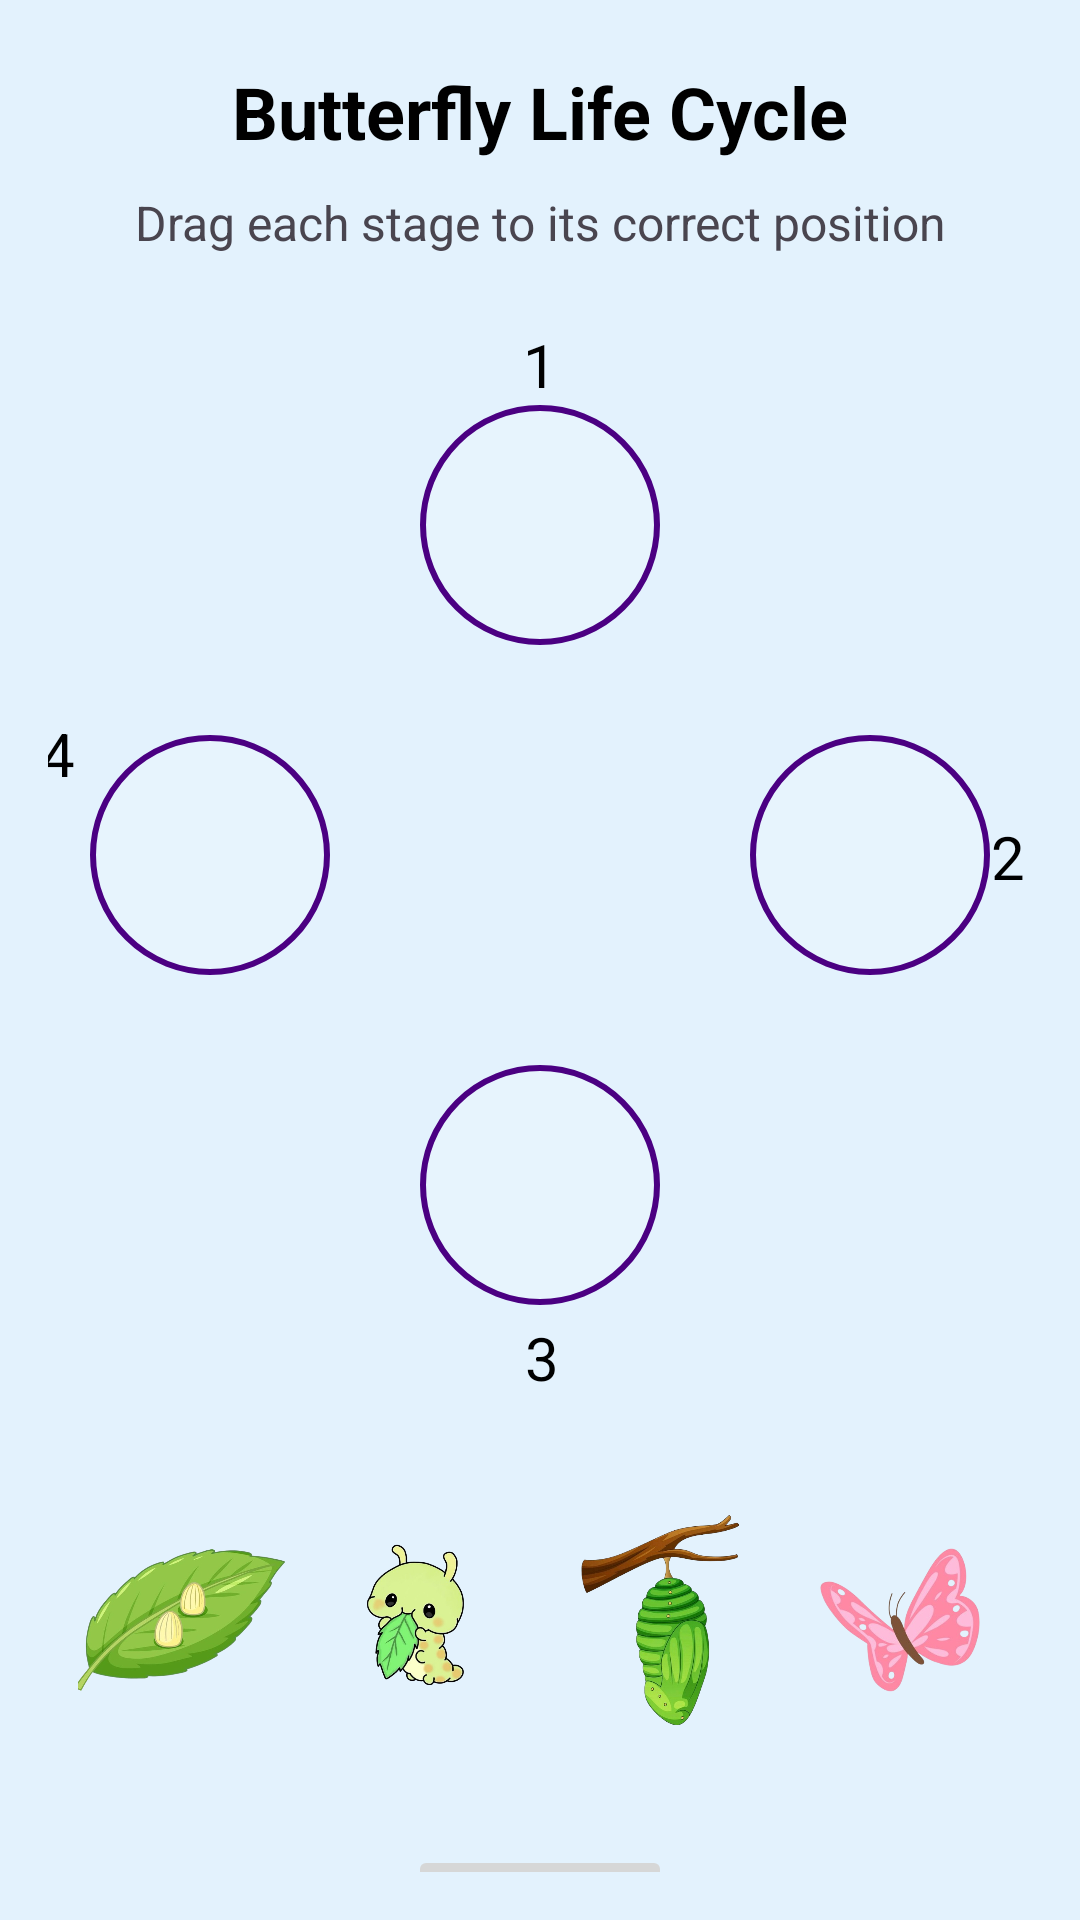

Android layout source for this screen:
<!-- AndroidManifest.xml: application theme Theme.STEM_Application -->
<!-- res/layout/activity_test.xml -->
<?xml version="1.0" encoding="utf-8"?>
<androidx.constraintlayout.widget.ConstraintLayout
    xmlns:android="http://schemas.android.com/apk/res/android"
    xmlns:app="http://schemas.android.com/apk/res-auto"
    xmlns:tools="http://schemas.android.com/tools"
    android:layout_width="match_parent"
    android:layout_height="match_parent"
    android:padding="16dp"
    android:background="@color/light_blue"
    tools:context=".TestActivity">

    
    <TextView
        android:id="@+id/titleText"
        android:layout_width="wrap_content"
        android:layout_height="wrap_content"
        android:layout_marginTop="5dp"
        android:text="Butterfly Life Cycle"
        android:textSize="24sp"
        android:textColor="@color/black"
        android:textStyle="bold"
        app:layout_constraintEnd_toEndOf="parent"
        app:layout_constraintStart_toStartOf="parent"
        app:layout_constraintTop_toTopOf="parent" />

    
    <TextView
        android:id="@+id/instructionsText"
        android:layout_width="0dp"
        android:layout_height="wrap_content"
        android:text="Drag each stage to its correct position"
        android:textSize="16sp"
        android:gravity="center"
        app:layout_constraintTop_toBottomOf="@id/titleText"
        app:layout_constraintStart_toStartOf="parent"
        app:layout_constraintEnd_toEndOf="parent"
        android:layout_marginTop="10dp"
        android:layout_marginBottom="30dp"/>

    
    <androidx.constraintlayout.widget.ConstraintLayout
        android:id="@+id/circleContainer"
        android:layout_width="300dp"
        android:layout_height="300dp"
        android:layout_marginTop="50dp"
        app:layout_constraintEnd_toEndOf="parent"
        app:layout_constraintStart_toStartOf="parent"
        app:layout_constraintTop_toBottomOf="@id/instructionsText">

        
        <FrameLayout
            android:id="@+id/target1"
            android:layout_width="80dp"
            android:layout_height="80dp"
            android:background="@drawable/target_slot_circle"
            app:layout_constraintEnd_toEndOf="parent"
            app:layout_constraintStart_toStartOf="parent"
            app:layout_constraintTop_toTopOf="parent" />

        
        <FrameLayout
            android:id="@+id/target2"
            android:layout_width="80dp"
            android:layout_height="80dp"
            android:background="@drawable/target_slot_circle"
            app:layout_constraintBottom_toBottomOf="parent"
            app:layout_constraintEnd_toEndOf="parent"
            app:layout_constraintTop_toTopOf="parent" />

        
        <FrameLayout
            android:id="@+id/target3"
            android:layout_width="80dp"
            android:layout_height="80dp"
            android:background="@drawable/target_slot_circle"
            app:layout_constraintBottom_toBottomOf="parent"
            app:layout_constraintEnd_toEndOf="parent"
            app:layout_constraintStart_toStartOf="parent" />

        
        <FrameLayout
            android:id="@+id/target4"
            android:layout_width="80dp"
            android:layout_height="80dp"
            android:background="@drawable/target_slot_circle"
            app:layout_constraintBottom_toBottomOf="parent"
            app:layout_constraintStart_toStartOf="parent"
            app:layout_constraintTop_toTopOf="parent" />

    </androidx.constraintlayout.widget.ConstraintLayout>

    
    <LinearLayout
        android:id="@+id/imageOptions"
        android:layout_width="0dp"
        android:layout_height="wrap_content"
        android:orientation="horizontal"
        android:gravity="center"
        android:padding="10dp"
        app:layout_constraintTop_toBottomOf="@id/circleContainer"
        app:layout_constraintStart_toStartOf="parent"
        app:layout_constraintEnd_toEndOf="parent"
        android:layout_marginTop="60dp">

        <ImageView
            android:id="@+id/eggImage"
            android:layout_width="70dp"
            android:layout_height="70dp"
            android:src="@drawable/eggs"
            android:tag="1"/>

        <ImageView
            android:id="@+id/caterpillarImage"
            android:layout_width="70dp"
            android:layout_height="70dp"
            android:src="@drawable/caterpillar"
            android:layout_marginLeft="10dp"
            android:tag="2"/>

        <ImageView
            android:id="@+id/pupaImage"
            android:layout_width="70dp"
            android:layout_height="70dp"
            android:src="@drawable/pupa"
            android:layout_marginLeft="10dp"
            android:tag="3"/>

        <ImageView
            android:id="@+id/butterflyImage"
            android:layout_width="70dp"
            android:layout_height="70dp"
            android:src="@drawable/butterfly"
            android:layout_marginLeft="10dp"
            android:tag="4"/>
    </LinearLayout>

    
    <Button
        android:id="@+id/nextButton"
        android:layout_width="wrap_content"
        android:layout_height="wrap_content"
        android:text="Next"
        android:enabled="false"
        app:layout_constraintTop_toBottomOf="@id/imageOptions"
        app:layout_constraintStart_toStartOf="parent"
        app:layout_constraintEnd_toEndOf="parent"
        android:layout_marginTop="30dp"/>

    <TextView
        android:id="@+id/number4"
        android:layout_width="17dp"
        android:layout_height="22dp"
        android:text="4"
        android:textColor="@color/black"
        android:textSize="20sp"
        app:layout_constraintBottom_toBottomOf="parent"
        app:layout_constraintEnd_toStartOf="@+id/circleContainer"
        app:layout_constraintHorizontal_bias="0.913"
        app:layout_constraintStart_toStartOf="parent"
        app:layout_constraintTop_toTopOf="parent"
        app:layout_constraintVertical_bias="0.378" />

    <TextView
        android:id="@+id/number1"
        android:layout_width="wrap_content"
        android:layout_height="wrap_content"
        android:text="1"
        android:textColor="@color/black"
        android:textSize="20sp"
        app:layout_constraintBottom_toTopOf="@+id/circleContainer"
        app:layout_constraintEnd_toEndOf="parent"
        app:layout_constraintStart_toStartOf="parent" />

    <TextView
        android:id="@+id/number2"
        android:layout_width="wrap_content"
        android:layout_height="wrap_content"
        android:layout_marginTop="256dp"
        android:text="2"
        android:textColor="@color/black"
        android:textSize="20sp"
        app:layout_constraintEnd_toEndOf="parent"
        app:layout_constraintHorizontal_bias="0.142"
        app:layout_constraintStart_toEndOf="@+id/circleContainer"
        app:layout_constraintTop_toTopOf="parent" />

    <TextView
        android:id="@+id/number3"
        android:layout_width="wrap_content"
        android:layout_height="wrap_content"
        android:layout_marginTop="4dp"
        android:text="3"
        android:textColor="@color/black"
        android:textSize="20sp"
        app:layout_constraintEnd_toEndOf="parent"
        app:layout_constraintHorizontal_bias="0.502"
        app:layout_constraintStart_toStartOf="parent"
        app:layout_constraintTop_toBottomOf="@+id/circleContainer" />
</androidx.constraintlayout.widget.ConstraintLayout>
<!-- resources referenced by this layout -->
<resources>
  <color name="black">#FF000000</color>
  <color name="light_blue">#E3F2FD</color>
  <!-- drawable butterfly: png bitmap (drawable, 130514 bytes) -->
  <!-- drawable caterpillar: png bitmap (drawable, 138184 bytes) -->
  <!-- drawable eggs: png bitmap (drawable, 197266 bytes) -->
  <!-- drawable pupa: png bitmap (drawable, 204862 bytes) -->
  <!-- drawable target_slot_circle (drawable) -->
  <shape xmlns:android="http://schemas.android.com/apk/res/android"
      android:shape="oval">
      <stroke android:width="2dp" android:color="#4b0082"/>
      <solid android:color="#20FFFFFF"/>
  </shape>
  <style name="Theme.STEM_Application" parent="Base.Theme.STEM_Application" />
  <style name="Base.Theme.STEM_Application" parent="Theme.Material3.DayNight.NoActionBar">
          
          
      </style>
</resources>
